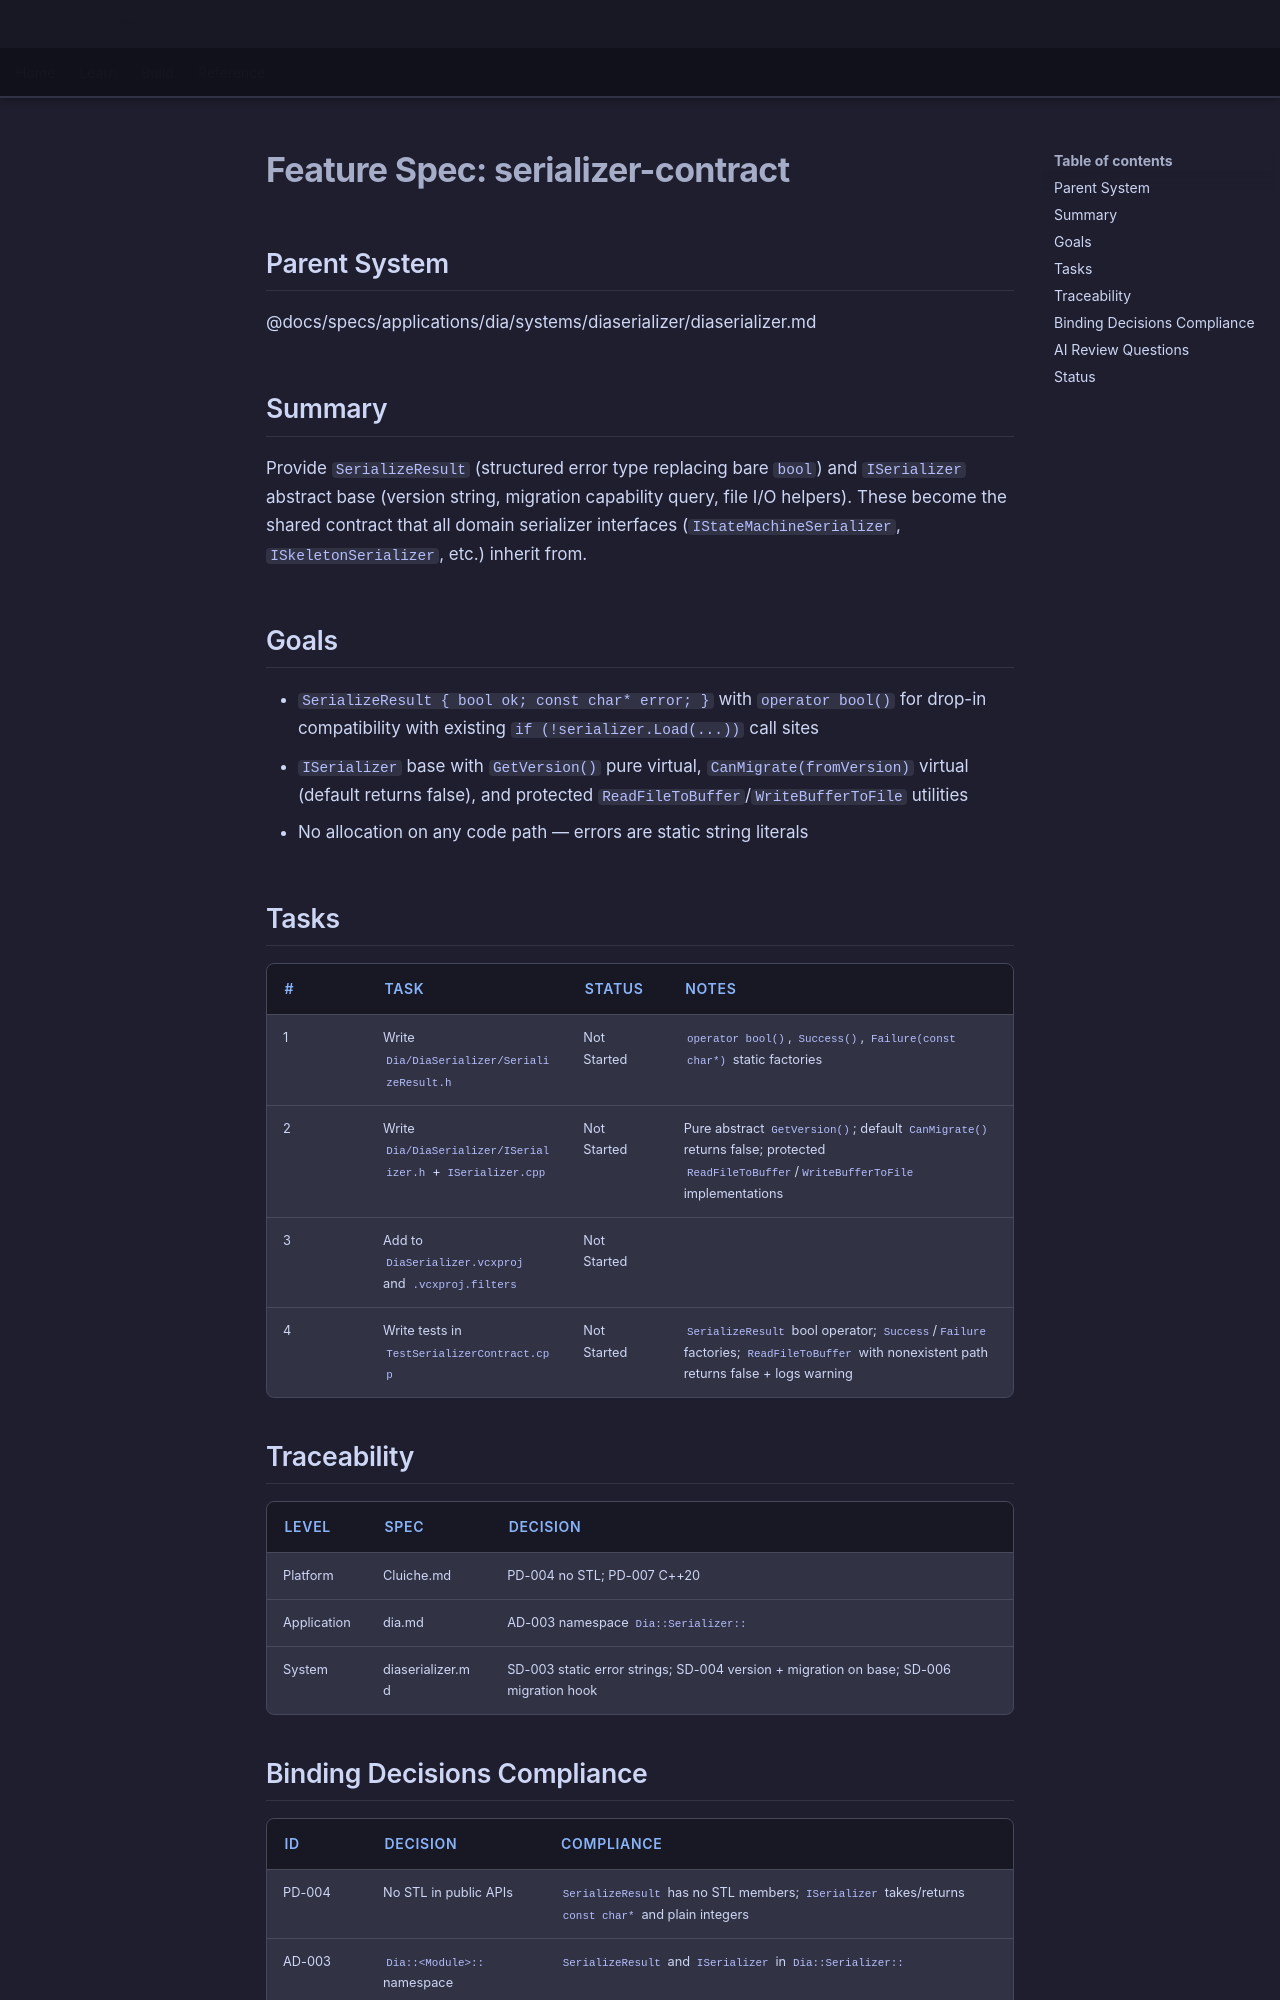

repository: LenihanConor/Cluiche · page: specs/applications/dia/systems/diaserializer/serializer-contract/index.html · generator: mkdocs

# Feature Spec: serializer-contract

## Parent System
@docs/specs/applications/dia/systems/diaserializer/diaserializer.md

## Summary

Provide `SerializeResult` (structured error type replacing bare `bool`) and `ISerializer` abstract base (version string, migration capability query, file I/O helpers). These become the shared contract that all domain serializer interfaces (`IStateMachineSerializer`, `ISkeletonSerializer`, etc.) inherit from.

## Goals

- `SerializeResult { bool ok; const char* error; }` with `operator bool()` for drop-in compatibility with existing `if (!serializer.Load(...))` call sites
- `ISerializer` base with `GetVersion()` pure virtual, `CanMigrate(fromVersion)` virtual (default returns false), and protected `ReadFileToBuffer`/`WriteBufferToFile` utilities
- No allocation on any code path — errors are static string literals

## Tasks

| # | Task | Status | Notes |
|---|------|--------|-------|
| 1 | Write `Dia/DiaSerializer/SerializeResult.h` | Not Started | `operator bool()`, `Success()`, `Failure(const char*)` static factories |
| 2 | Write `Dia/DiaSerializer/ISerializer.h` + `ISerializer.cpp` | Not Started | Pure abstract `GetVersion()`; default `CanMigrate()` returns false; protected `ReadFileToBuffer`/`WriteBufferToFile` implementations |
| 3 | Add to `DiaSerializer.vcxproj` and `.vcxproj.filters` | Not Started | |
| 4 | Write tests in `TestSerializerContract.cpp` | Not Started | `SerializeResult` bool operator; `Success`/`Failure` factories; `ReadFileToBuffer` with nonexistent path returns false + logs warning |

## Traceability

| Level | Spec | Decision |
|-------|------|----------|
| Platform | Cluiche.md | PD-004 no STL; PD-007 C++20 |
| Application | dia.md | AD-003 namespace `Dia::Serializer::` |
| System | diaserializer.md | SD-003 static error strings; SD-004 version + migration on base; SD-006 migration hook |

## Binding Decisions Compliance

| ID | Decision | Compliance |
|----|----------|------------|
| PD-004 | No STL in public APIs | `SerializeResult` has no STL members; `ISerializer` takes/returns `const char*` and plain integers |
| AD-003 | `Dia::<Module>::` namespace | `SerializeResult` and `ISerializer` in `Dia::Serializer::` |
| SD-003 | Static error string literals | `SerializeResult::error` is `const char*`; no dynamic allocation; callers must pass static literals |
